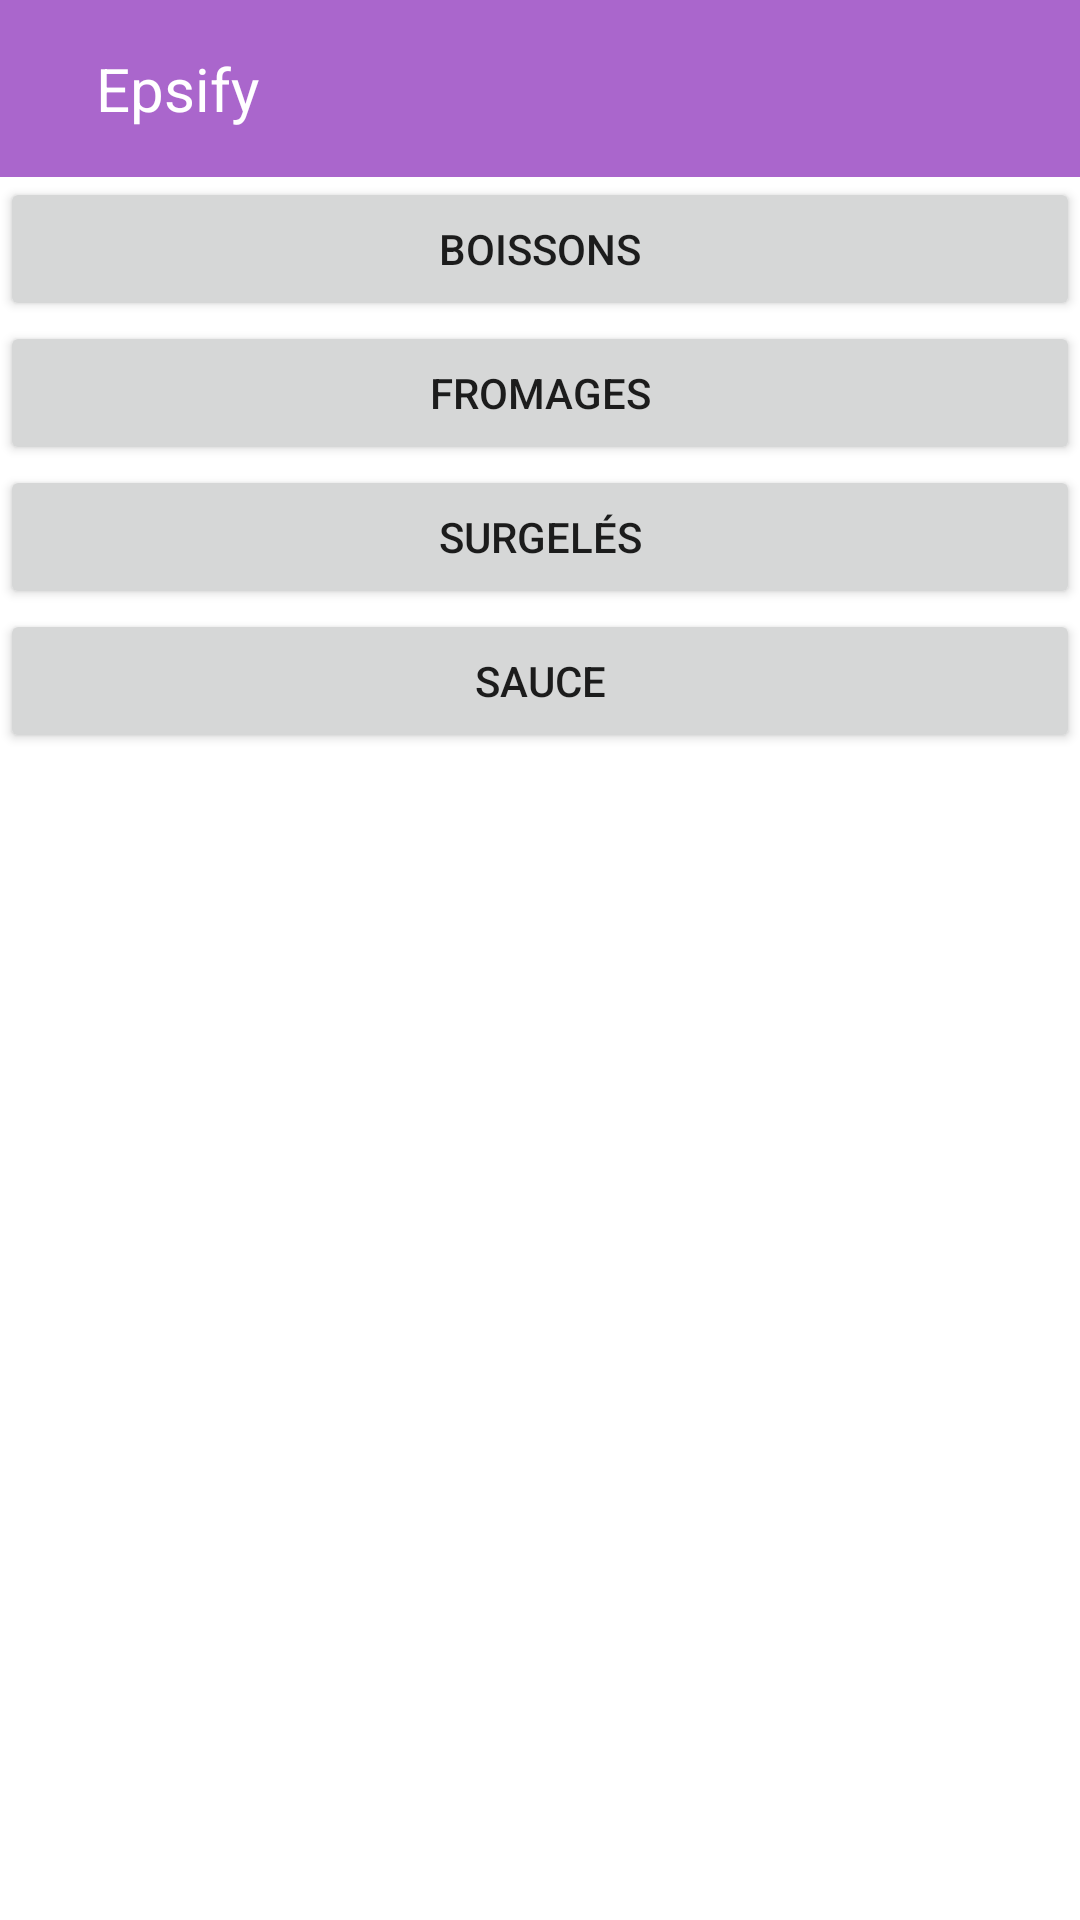

This screen was rendered from an Android layout file. Write that file and the resources it references.
<!-- AndroidManifest.xml: application theme Theme.Epsify -->
<!-- res/layout/activity_rayons.xml -->
<?xml version="1.0" encoding="utf-8"?>
<LinearLayout
    xmlns:android="http://schemas.android.com/apk/res/android"
    xmlns:tools="http://schemas.android.com/tools"
    android:orientation="vertical"
    android:layout_width="match_parent"
    android:layout_height="match_parent"
    tools:context=".RayonsActivity">
    <include
        layout="@layout/activity_toolbar"
        android:layout_width="wrap_content"
        android:layout_height="wrap_content" />
    <Button
        android:id="@+id/testBoissons"
        android:layout_width="match_parent"
        android:layout_height="wrap_content"
        android:text="Boissons"
        android:height="16sp"/>
    <Button
        android:id="@+id/testFromages"
        android:layout_width="match_parent"
        android:layout_height="wrap_content"
        android:text="Fromages"
        android:height="16sp"/>
    <Button
        android:id="@+id/testSurgele"
        android:layout_width="match_parent"
        android:layout_height="wrap_content"
        android:text="Surgelés"
        android:height="16sp"/>

    <Button
        android:id="@+id/testSauce"
        android:layout_width="match_parent"
        android:layout_height="wrap_content"
        android:text="Sauce"
        android:height="16sp"/>

    <androidx.recyclerview.widget.RecyclerView
        android:id="@+id/recyclerViewRayons"
        android:layout_width="match_parent"
        android:layout_height="match_parent" />
</LinearLayout>
<!-- res/layout/activity_toolbar.xml (included above) -->
<?xml version="1.0" encoding="utf-8"?>
<RelativeLayout xmlns:android="http://schemas.android.com/apk/res/android"
    xmlns:app="http://schemas.android.com/apk/res-auto"
    xmlns:tools="http://schemas.android.com/tools"
    android:layout_width="match_parent"
    android:layout_height="wrap_content"
    android:background="@android:color/holo_purple"
    tools:context=".ToolbarActivity">

    <RelativeLayout
        android:layout_width="match_parent"
        android:layout_height="wrap_content"
        android:padding="16dp">

        <ImageView
            android:id="@+id/left_icon"
            android:layout_width="wrap_content"
            android:layout_height="wrap_content"
            android:layout_centerVertical="true"
            android:src="@drawable/ic_baseline_arrow_back_ios_24"
            android:visibility="gone" />

        <TextView
            android:layout_width="wrap_content"
            android:layout_height="wrap_content"
            android:layout_centerVertical="true"
            android:layout_marginStart="16dp"
            android:layout_toEndOf="@id/left_icon"
            android:text="Epsify"
            android:textColor="@android:color/white"
            android:textSize="20sp" />
    </RelativeLayout>
</RelativeLayout>
<!-- resources referenced by this layout -->
<resources>
  <style name="Theme.Epsify" parent="Theme.MaterialComponents.DayNight.NoActionBar">
          
          <item name="colorPrimary">@color/purple_500</item>
          <item name="colorPrimaryVariant">@color/purple_700</item>
          <item name="colorOnPrimary">@color/white</item>
          
          <item name="colorSecondary">@color/teal_200</item>
          <item name="colorSecondaryVariant">@color/teal_700</item>
          <item name="colorOnSecondary">@color/black</item>
          
          <item name="android:statusBarColor" tools:targetApi="l">?attr/colorPrimaryVariant</item>
          
      </style>
  <!-- not gathered from this repository: default colours our renderer supplied (Android Studio template values) -->
  <color name="purple_500">#FF6200EE</color>
  <color name="purple_700">#FF3700B3</color>
  <color name="teal_200">#FF03DAC5</color>
  <color name="teal_700">#FF018786</color>
  <color name="black">#FF000000</color>
  <color name="white">#FFFFFFFF</color>
</resources>
